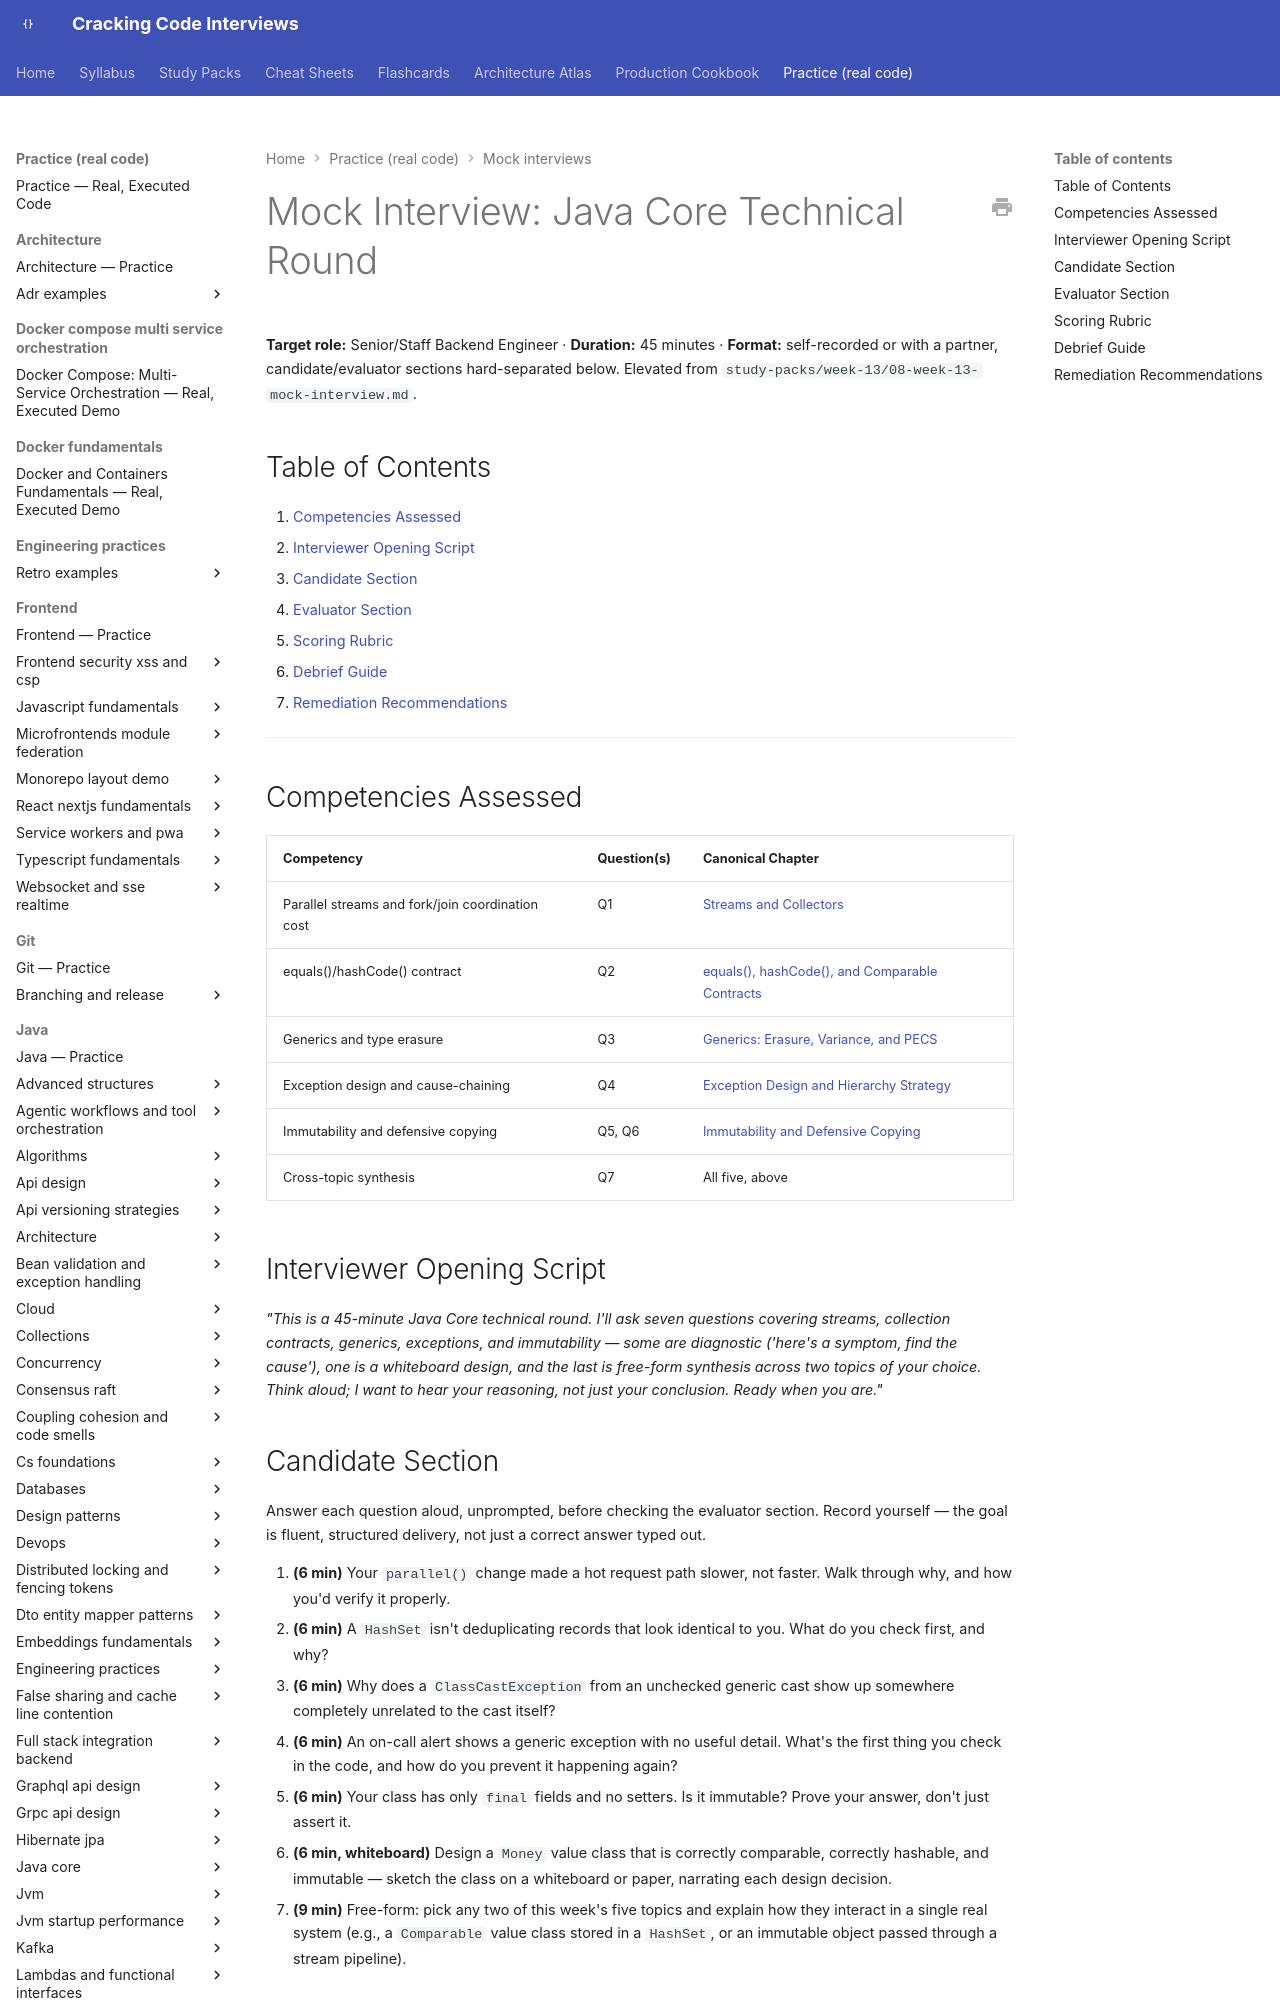

repository: JuanMelendres/cracking-code-interviews · page: practice/mock-interviews/java-core-technical-round/index.html · generator: mkdocs

---
title: "Mock Interview: Java Core Technical Round (45 min)"
slug: java-core-technical-round
document_type: mock-interview
status: draft
version: 1.0
last_updated: 2026-08-11
target_levels:
  - senior
  - staff
duration_minutes: 45
competencies:
  - Parallel streams and fork/join coordination cost
  - equals()/hashCode() contract and hash-based collection correctness
  - Generics, type erasure, and unchecked-cast failure timing
  - Exception design and cause-chaining
  - Immutability and defensive copying
related:
  - ../../syllabus/02-java/language-core/streams-and-collectors.md
  - ../../syllabus/02-java/language-core/equals-hashcode-and-comparable-contracts.md
  - ../../syllabus/02-java/language-core/generics-erasure-and-pecs.md
  - ../../syllabus/02-java/language-core/exception-design-and-hierarchy-strategy.md
  - ../../syllabus/02-java/language-core/immutability-and-defensive-copying.md
source: ../../study-packs/week-13/08-week-13-mock-interview.md
official_references: []
---

# Mock Interview: Java Core Technical Round

**Target role:** Senior/Staff Backend Engineer · **Duration:** 45 minutes · **Format:** self-recorded or with a partner, candidate/evaluator sections hard-separated below. Elevated from `study-packs/week-13/08-week-13-mock-interview.md`.

## Table of Contents

1. [Competencies Assessed](#competencies-assessed)
2. [Interviewer Opening Script](#interviewer-opening-script)
3. [Candidate Section](#candidate-section)
4. [Evaluator Section](#evaluator-section)
5. [Scoring Rubric](#scoring-rubric)
6. [Debrief Guide](#debrief-guide)
7. [Remediation Recommendations](#remediation-recommendations)

---

## Competencies Assessed

| Competency | Question(s) | Canonical Chapter |
|---|---|---|
| Parallel streams and fork/join coordination cost | Q1 | [Streams and Collectors](../../syllabus/02-java/language-core/streams-and-collectors.md) |
| equals()/hashCode() contract | Q2 | [equals(), hashCode(), and Comparable Contracts](../../syllabus/02-java/language-core/equals-hashcode-and-comparable-contracts.md) |
| Generics and type erasure | Q3 | [Generics: Erasure, Variance, and PECS](../../syllabus/02-java/language-core/generics-erasure-and-pecs.md) |
| Exception design and cause-chaining | Q4 | [Exception Design and Hierarchy Strategy](../../syllabus/02-java/language-core/exception-design-and-hierarchy-strategy.md) |
| Immutability and defensive copying | Q5, Q6 | [Immutability and Defensive Copying](../../syllabus/02-java/language-core/immutability-and-defensive-copying.md) |
| Cross-topic synthesis | Q7 | All five, above |

## Interviewer Opening Script

*"This is a 45-minute Java Core technical round. I'll ask seven questions covering streams, collection contracts, generics, exceptions, and immutability — some are diagnostic ('here's a symptom, find the cause'), one is a whiteboard design, and the last is free-form synthesis across two topics of your choice. Think aloud; I want to hear your reasoning, not just your conclusion. Ready when you are."*

## Candidate Section

Answer each question aloud, unprompted, before checking the evaluator section. Record yourself — the goal is fluent, structured delivery, not just a correct answer typed out.

1. **(6 min)** Your `parallel()` change made a hot request path slower, not faster. Walk through why, and how you'd verify it properly.
2. **(6 min)** A `HashSet` isn't deduplicating records that look identical to you. What do you check first, and why?
3. **(6 min)** Why does a `ClassCastException` from an unchecked generic cast show up somewhere completely unrelated to the cast itself?
4. **(6 min)** An on-call alert shows a generic exception with no useful detail. What's the first thing you check in the code, and how do you prevent it happening again?
5. **(6 min)** Your class has only `final` fields and no setters. Is it immutable? Prove your answer, don't just assert it.
6. **(6 min, whiteboard)** Design a `Money` value class that is correctly comparable, correctly hashable, and immutable — sketch the class on a whiteboard or paper, narrating each design decision.
7. **(9 min)** Free-form: pick any two of this week's five topics and explain how they interact in a single real system (e.g., a `Comparable` value class stored in a `HashSet`, or an immutable object passed through a stream pipeline).
